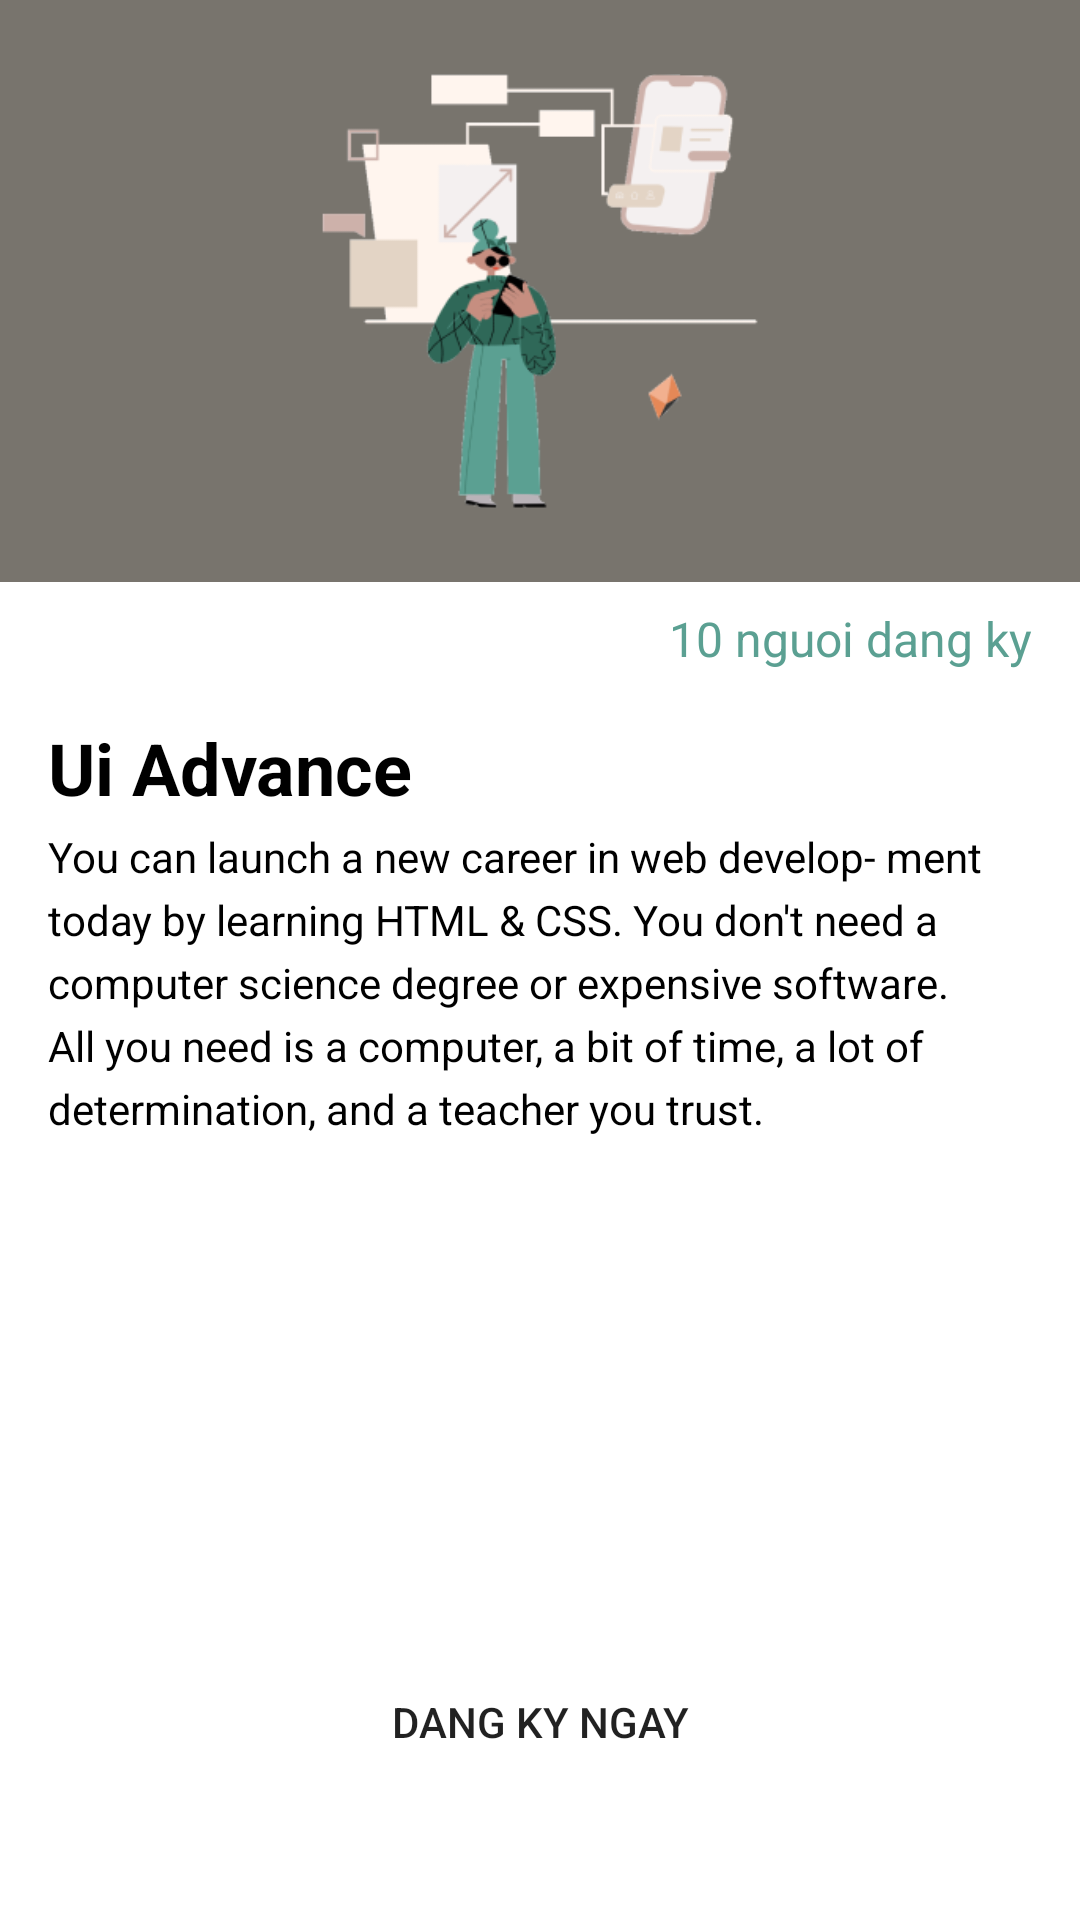

Reconstruct the res/layout file that produces this screen, plus the resources it refers to.
<!-- AndroidManifest.xml: application theme Theme.CourseMobile -->
<!-- res/layout/activity_course_detail.xml -->
<?xml version="1.0" encoding="utf-8"?>
<androidx.constraintlayout.widget.ConstraintLayout xmlns:android="http://schemas.android.com/apk/res/android"
    xmlns:app="http://schemas.android.com/apk/res-auto"
    xmlns:tools="http://schemas.android.com/tools"
    android:layout_width="match_parent"
    android:layout_height="match_parent"
    tools:context=".activity.CourseDetailActivity">

    <ImageView
        android:id="@+id/imvCourseDetail"
        android:layout_width="wrap_content"
        android:layout_height="194dp"
        app:layout_constraintEnd_toEndOf="parent"
        app:layout_constraintStart_toStartOf="parent"
        app:layout_constraintTop_toTopOf="parent"
        android:background="@color/dark_gray"
        app:srcCompat="@drawable/course_defaut" />

    <ScrollView
        android:id="@+id/scrollView2"
        android:layout_width="match_parent"
        android:layout_height="0dp"
        android:layout_marginLeft="16dp"
        android:layout_marginRight="16dp"
        android:layout_marginBottom="21dp"
        android:orientation="vertical"
        android:paddingTop="8dp"
        android:paddingBottom="16dp"
        app:layout_constraintBottom_toTopOf="@+id/btnDetail"
        app:layout_constraintEnd_toEndOf="parent"
        app:layout_constraintStart_toStartOf="parent"
        app:layout_constraintTop_toBottomOf="@+id/imvCourseDetail"
        tools:ignore="SpeakableTextPresentCheck">

        <LinearLayout
            android:layout_width="match_parent"
            android:layout_height="match_parent"
            android:orientation="vertical">

            <TextView
                android:id="@+id/tvNumRegisterDetail"
                android:layout_width="match_parent"
                android:layout_height="wrap_content"
                android:gravity="end"
                android:text="10 nguoi dang ky"
                android:textColor="@color/success"
                android:textSize="16sp" />

            <TextView
                android:id="@+id/tvTitleDetail"
                android:layout_width="match_parent"
                android:layout_height="wrap_content"
                android:layout_marginTop="16dp"
                android:lineHeight="32dp"
                android:text="Ui Advance"
                android:textColor="@color/black"
                android:textSize="24sp"
                android:textStyle="bold" />

            <TextView
                android:id="@+id/tvDesDetail"
                android:layout_width="match_parent"
                android:layout_height="wrap_content"
                android:layout_marginTop="4dp"
                android:lineHeight="21dp"
                android:text="You can launch a new career in web develop-
ment today by learning HTML &amp; CSS. You don't need a computer science degree or expensive software. All you need is a computer, a bit of time, a lot of determination, and a teacher you trust."
                android:textColor="@color/black"
                android:textSize="14sp"

                />
        </LinearLayout>

    </ScrollView>

    <Button
        android:id="@+id/btnDetail"
        android:layout_width="wrap_content"
        android:layout_height="wrap_content"
        android:layout_marginBottom="42dp"
        android:text="Dang ky ngay"
        android:background="@drawable/my_button"
        android:layout_marginRight="33dp"
        android:layout_marginLeft="33dp"
        app:layout_constraintBottom_toBottomOf="parent"
        app:layout_constraintEnd_toEndOf="parent"
        app:layout_constraintStart_toStartOf="parent" />
</androidx.constraintlayout.widget.ConstraintLayout>
<!-- resources referenced by this layout -->
<resources>
  <color name="black">#FF000000</color>
  <color name="dark_gray">#78746D</color>
  <color name="success">#5BA092</color>
  <!-- drawable course_defaut: png bitmap (drawable, 22286 bytes) -->
  <!-- drawable my_button (drawable) -->
  <?xml version="1.0" encoding="utf-8"?>
  <shape
      xmlns:android="http://schemas.android.com/apk/res/android"
      android:shape="rectangle">
  
  
  
      <padding
          android:left="10dp"
          android:top="10dp"
          android:right="10dp"
          android:bottom="10dp" >
      </padding>
  
      
      <corners
          android:radius="15dp" >
      </corners>
  
  </shape>
  <style name="Theme.CourseMobile" parent="Theme.MaterialComponents.DayNight" tools:ignore="DuplicateDefinition">
          
          <item name="colorPrimary">@color/purple_500</item>
          <item name="colorPrimaryVariant">@color/purple_700</item>
          <item name="colorOnPrimary">@color/white</item>
          
          <item name="colorSecondary">@color/teal_200</item>
          <item name="colorSecondaryVariant">@color/teal_700</item>
          <item name="colorOnSecondary">@color/black</item>
          
          <item name="android:statusBarColor" tools:targetApi="l">@color/white</item>
          
  
          <item name="android:actionBarStyle" tools:ignore="NewApi">@style/Theme.CourseMobile.ToolBarTheme</item>
          <item name="actionBarStyle">@style/Theme.CourseMobile.ToolBarTheme</item>
          <item name="android:windowLightStatusBar">true</item>
      </style>
  <color name="purple_500">#FF5722</color>
  <color name="purple_700">#FF3700B3</color>
  <color name="white">#FFFFFFFF</color>
  <color name="teal_200">#FF03DAC5</color>
  <color name="teal_700">#FF018786</color>
  <style name="Theme.CourseMobile.ToolBarTheme" parent="Base.Widget.AppCompat.ActionBar">
          <item name="android:background" tools:ignore="NewApi">@color/tranf</item>
          <item name="background">@color/tranf</item>
          <item name="android:titleTextStyle">@style/TextTitleStyle</item>
          <item name="titleTextStyle">@style/TextTitleStyle</item>
      </style>
  <color name="tranf">#00FFFFFF</color>
  <style name="TextTitleStyle">
          <item name="android:textColor">#000000</item>
          <item name="android:textSize">24sp</item>
  
      </style>
</resources>
